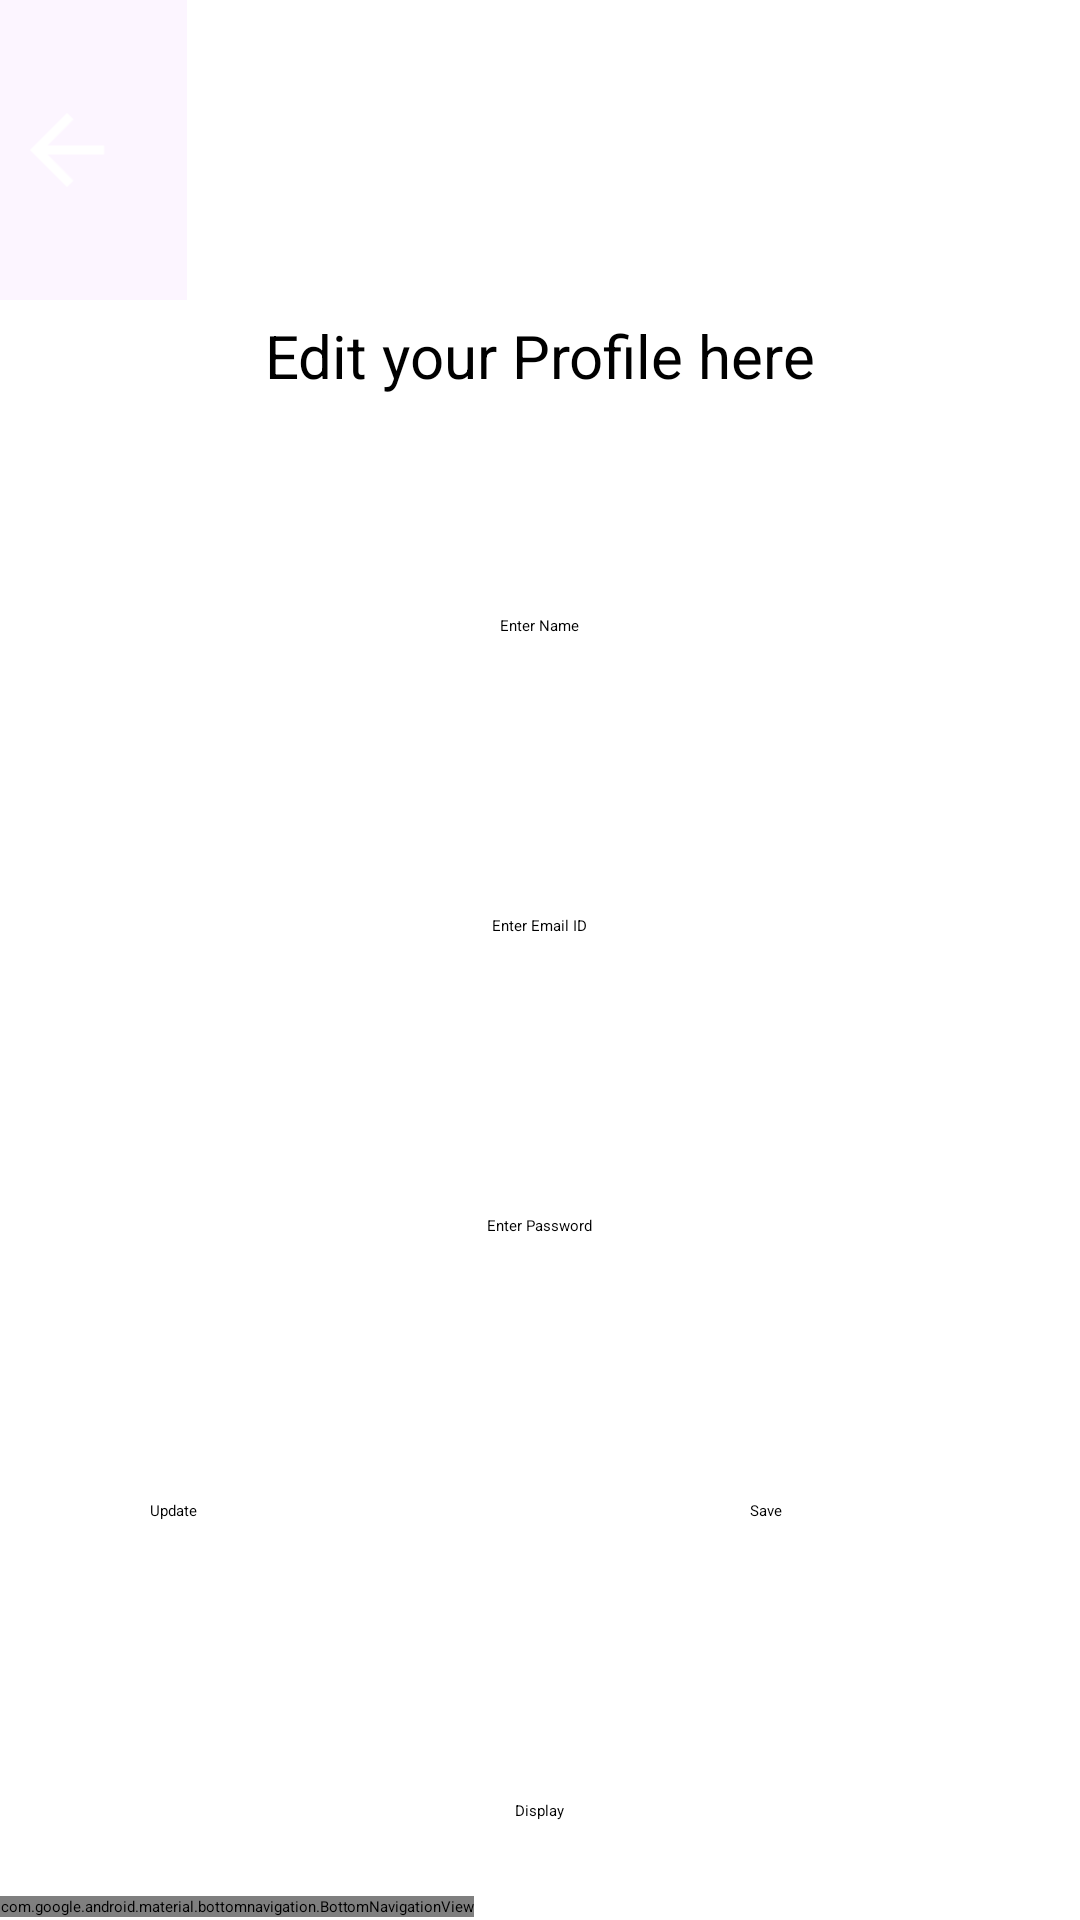

Write the Android layout XML for this screen, with the resource values it uses.
<!-- AndroidManifest.xml: application theme Theme.HealthcareApp -->
<!-- res/layout/activity_main.xml -->
<?xml version="1.0" encoding="utf-8"?>
<RelativeLayout xmlns:android="http://schemas.android.com/apk/res/android"
    xmlns:app="http://schemas.android.com/apk/res-auto"
    xmlns:tools="http://schemas.android.com/tools"
    android:layout_width="match_parent"
    android:layout_height="match_parent"
    android:background="@drawable/new_bg"
    tools:context=".MainActivity">

    <TextView
        android:layout_width="wrap_content"
        android:layout_height="wrap_content"
        android:text="Edit your Profile here"
        android:backgroundTint="@color/white"
        android:padding="5dp"
        android:layout_centerHorizontal="true"
        android:layout_marginTop="100dp"
        android:textSize="20dp"
        android:background="@drawable/patient_login_button_bg"/>

    <ImageButton
        android:id="@+id/back"
        android:layout_width="80dp"
        android:layout_height="100dp"
        android:layout_marginStart="-18dp"
        android:background="#0AB011EA"
        android:src="@drawable/backbtn_foreground"
        tools:ignore="MissingConstraints" />

    <EditText
        android:id="@+id/name"
        android:layout_width="wrap_content"
        android:layout_height="wrap_content"
        android:layout_marginTop="200dp"
        android:backgroundTint="@color/white"
        android:background="@drawable/patient_login_button_bg"
        android:padding="5dp"
        android:hint="Enter Name"
        android:layout_centerHorizontal="true" />

    <EditText
        android:id="@+id/gmail"
        android:layout_width="wrap_content"
        android:layout_height="wrap_content"
        android:backgroundTint="@color/white"
        android:background="@drawable/patient_login_button_bg"
        android:padding="5dp"
        android:layout_marginTop="300dp"
        android:layout_centerHorizontal="true"
        android:hint="Enter Email ID"
        app:layout_constraintEnd_toEndOf="parent"
        app:layout_constraintStart_toStartOf="parent"
        app:layout_constraintTop_toTopOf="parent" />

    <FrameLayout
        android:id="@+id/frameLayout"
        android:layout_width="wrap_content"
        android:layout_height="0dp"
        android:layout_marginTop="10dp"
        android:layout_marginBottom="1dp"
        android:background="@color/bgblue"
        app:layout_constraintBottom_toBottomOf="parent"
        app:layout_constraintEnd_toStartOf="parent"
        app:layout_constraintStart_toStartOf="parent"
        app:layout_constraintTop_toTopOf="@+id/nav"
        tools:ignore="MissingConstraints">

    </FrameLayout>

    <com.google.android.material.bottomnavigation.BottomNavigationView
        android:id="@+id/nav"
        android:layout_width="wrap_content"
        android:layout_height="wrap_content"
        android:layout_alignParentBottom="true"
        android:layout_marginBottom="1dp"
        app:layout_constraintBottom_toBottomOf="parent"
        app:layout_constraintEnd_toEndOf="parent"
        app:layout_constraintStart_toStartOf="parent"
        app:menu="@menu/menu_home"
        tools:ignore="MissingConstraints" />

    <EditText
        android:id="@+id/pass"
        android:layout_width="wrap_content"
        android:layout_height="wrap_content"
        android:layout_marginTop="400dp"
        android:hint="Enter Password"
        android:backgroundTint="@color/white"
        android:layout_centerHorizontal="true"
        android:background="@drawable/patient_login_button_bg"
        android:padding="5dp"
        app:layout_constraintEnd_toEndOf="parent"
        app:layout_constraintStart_toStartOf="parent"
        app:layout_constraintTop_toTopOf="parent" />

    <Button
        android:id="@+id/update"
        android:layout_width="wrap_content"
        android:layout_height="wrap_content"
        android:layout_marginStart="50dp"
        android:layout_marginBottom="240dp"
        android:text="Update"
        android:layout_marginTop="500dp"
        android:backgroundTint="@color/white"
        android:textColor="@color/black"
        app:layout_constraintBottom_toBottomOf="parent"
        app:layout_constraintStart_toStartOf="parent" />

    <Button
        android:id="@+id/save"
        android:layout_width="wrap_content"
        android:layout_height="wrap_content"
        android:layout_marginStart="250dp"
        android:layout_marginBottom="144dp"
        android:text="Save"
        android:layout_marginTop="500dp"
        android:backgroundTint="@color/white"
        android:textColor="@color/black"
        app:layout_constraintBottom_toBottomOf="parent"
        app:layout_constraintStart_toStartOf="parent" />

    <Button
        android:id="@+id/display"
        android:layout_width="wrap_content"
        android:layout_height="wrap_content"
        android:layout_marginBottom="240dp"
        android:text="Display"
        android:backgroundTint="@color/white"
        android:layout_centerHorizontal="true"
        android:layout_marginTop="600dp"
        android:textColor="@color/black"
        app:layout_constraintBottom_toBottomOf="parent"
        app:layout_constraintEnd_toEndOf="parent"
        app:layout_constraintHorizontal_bias="0.769"
        app:layout_constraintStart_toStartOf="parent" />

</RelativeLayout>
<!-- resources referenced by this layout -->
<resources>
  <color name="bgblue">#5D3FD3</color>
      0000FF
      #90EE90
  <color name="black">#FF000000</color>
  <color name="white">#FFFFFFFF</color>
  <!-- drawable backbtn_foreground (drawable) -->
  <vector xmlns:android="http://schemas.android.com/apk/res/android"
      android:width="108dp"
      android:height="108dp"
      android:viewportWidth="24"
      android:viewportHeight="24"
      android:tint="#FFFFFF"
      android:autoMirrored="true">
    <group android:scaleX="0.464"
        android:scaleY="0.464"
        android:translateX="6.432"
        android:translateY="6.432">
      <path
          android:fillColor="@android:color/white"
          android:pathData="M20,11H7.83l5.59,-5.59L12,4l-8,8 8,8 1.41,-1.41L7.83,13H20v-2z"/>
    </group>
  </vector>
  <!-- drawable patient_login_button_bg (drawable) -->
  <?xml version="1.0" encoding="utf-8"?>
  <selector xmlns:android="http://schemas.android.com/apk/res/android">
      <item>
      <shape android:shape="rectangle">
          <solid android:color="@color/white"/>
          <corners android:radius="50dp"/>
      </shape>
      </item>
  
  </selector>
</resources>
